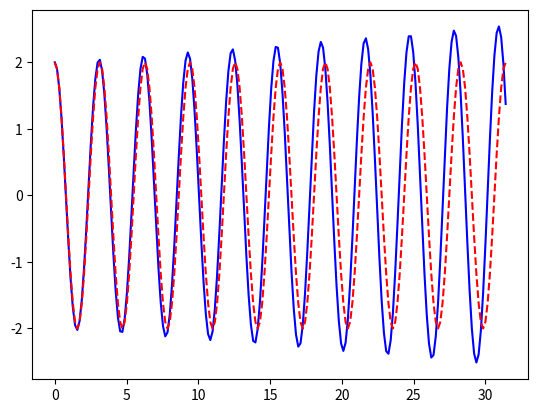

Write Python code to recreate this figure. (Note: this script raises an exception after producing the figure.)
#from numpy import zeros, linspace, pi, cos
import numpy as np
import matplotlib.pyplot as plt

def osc_Heun(X_0, omega, dt, T):
    N_t = int(round(T/dt))
    u = np.zeros(N_t+1)
    v = np.zeros(N_t+1)
    t = np.linspace(0, N_t*dt, N_t+1)

    # Initial condition
    u[0] = X_0
    v[0] = 0

    # Step equations forward in time
    for n in range(N_t):
        u_star = u[n] + dt*v[n]
        v_star = v[n] - dt*omega**2*u[n]
        u[n+1] = u[n] + 0.5*dt*(v[n] + v_star)
        v[n+1] = v[n] - 0.5*dt*omega**2*(u[n] + u_star)
    return u, v, t

def demo():
    omega = 2
    P = 2*np.pi/omega
    dt = P/20
    T = 10*P
    X_0 = 2
    u, v, t = osc_Heun(X_0, omega, dt, T)

    fig = plt.figure()
    l1, l2 = plt.plot(t, u, 'b-', t, X_0*np.cos(omega*t), 'r--')
    fig.legend((l1, l2), ('numerical', 'exact'), 'upper left')
    plt.xlabel('t')
    plt.savefig('tmp.pdf'); plt.savefig('tmp.png')
    plt.show()

if __name__ == '__main__':
    demo()
